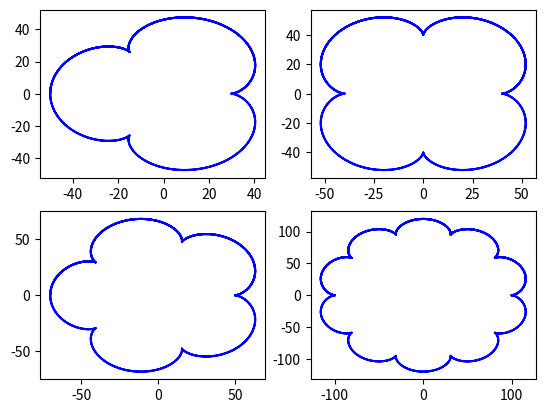

Source code (Python):
# ---
# Exam 2 - July 2020
# ---

# ----------
# Question 1
# ----------

class Animal:
    def __init__(self, weight,age):
        self.w = weight
        self.a = age
    def incrAge(self):
        self.a += 1
    def __str__(self):
        return "weight: "+str(self.w)+", age: "+str(self.a)

def test1a():
    a = Animal(34,4)
    print(a)
    a.incrAge()
    print(a)

test1a()

class Cat(Animal):
    def __init__(self, weight, age, color):
        Animal.__init__(self,weight, age)
        self.color = color
    def __str__(self):
        return Animal.__str__(self)+", color:"+self.color

def test1b():
    b = Cat(23,3,"brown")
    print(b)
    b.incrAge()
    print(b)

test1b()

# ----------
# Question 2
# ----------

class Polynomial:
    def __init__(self, degree):
        self.myList = []
        for i in range(degree+1):
            self.myList.append(0)
    def setCoef(self, coef, p):
        if coef>=0 and coef<len(self.myList):
            self.myList[coef]=p
    def __str__(self):
        degree = len(self.myList)
        s =""
        for i in range(0,degree):
            if self.myList[i]!=0:
                if self.myList[i]>0:
                    if s != "":
                        s += " + "
                else:
                    if s != "":
                        s += " - "
                    else: s+= "-"
                s += str(abs(self.myList[i]))
                if(i!=0):
                    s += "x"+str(i)
        return s
    def evaluate(self,xvalue):
        degree = len(self.myList)
        res = 0
        for i in range(0,degree):
            res += self.myList[i]*(xvalue**i)
        return res

def test2():
    p1 = Polynomial(5)
    print(p1)
    print(p1.evaluate(3))
    p1.setCoef(0,-4)
    p1.setCoef(2,3)
    p1.setCoef(5,-8)
    print(p1)
    print(p1.evaluate(3))
    p2 = Polynomial(8)
    p2.setCoef(2,-2)
    p2.setCoef(3,4)
    p2.setCoef(5,7)
    p2.setCoef(8,-0.25)
    print(p2)
    print(p2.evaluate(0))
    print(p2.evaluate(-2))
    print(p2.evaluate(3))
    
test2()

# ------------
# Extra-credit
# ------------

import matplotlib.pyplot as plt
import math
import numpy as np

def extra(r,R):
    t = np.arange(0,5*math.pi,0.01)
    d = R+r
    x = d*np.cos(t)-r*(np.cos((d*t)/r))
    y = d*np.sin(t)-r*(np.sin((d*t)/r))
    plt.plot(x, y,'b')

def example():
    plt.subplot(2,2,1)
    extra(10,30)
    plt.subplot(2,2,2)
    extra(10,40)
    plt.subplot(2,2,3)
    extra(10,50)
    plt.subplot(2,2,4)
    extra(10,100)
    plt.show()
    
example()
